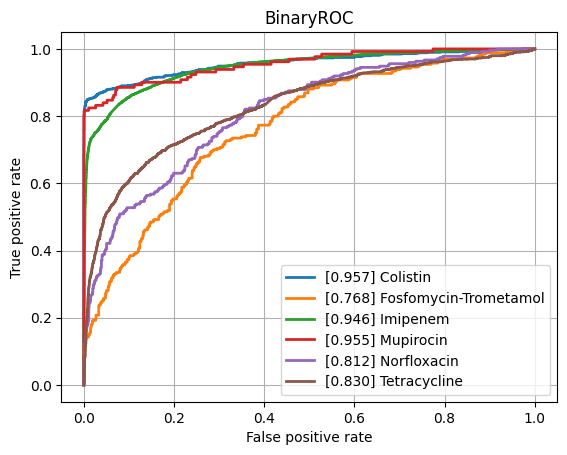

Source data for this figure (header and first rows):
class, ROCAUC, n_positives, n_negatives
Amikacin, 0.9284, 1114, 5459
Amoxicillin-Clavulanic acid, 0.8748, 4126, 6196
Ampicillin, 0.8935, 9984, 5611
Ampicillin-Amoxicillin, 0.9034, 5693, 1031
Cefazolin, 0.9055, 959, 1273
Cefepime, 0.9013, 3558, 8153
Cefpodoxime, 0.8705, 503, 903
Ceftazidime, 0.8653, 4488, 12201
Ceftriaxone, 0.8641, 3700, 10426
Cefuroxime, 0.9328, 6594, 1862
Ciprofloxacin, 0.8561, 6857, 16572
Clindamycin, 0.8731, 5540, 5640
Colistin, 0.9571, 784, 3649
Cotrimoxazole, 0.8482, 8157, 17420
Ertapenem, 0.8615, 134, 5419
Erythromycin, 0.8667, 5574, 4643
Fosfomycin, 0.847, 1823, 6844
Fosfomycin-Trometamol, 0.7682, 260, 999
Fusidic acid, 0.8456, 863, 1949
Gentamicin, 0.9352, 9407, 11425
Imipenem, 0.946, 7863, 15976
Levofloxacin, 0.9063, 3336, 5767
Meropenem, 0.8975, 2349, 16264
Mupirocin, 0.9549, 131, 1223
Nitrofurantoin, 0.8725, 414, 3109
Norfloxacin, 0.8117, 273, 1463
Oxacillin, 0.8967, 2697, 4010
Penicillin, 0.8963, 2938, 980
Piperacillin-Tazobactam, 0.8521, 6347, 13919
Rifampicin, 0.8818, 268, 7073
Teicoplanin, 0.8784, 81, 1847
Tetracycline, 0.8298, 1691, 5462
Tobramycin, 0.9151, 1292, 4384
Vancomycin, 0.943, 589, 12307
micro, 0.9122, , 
macro, 0.8847, , 
